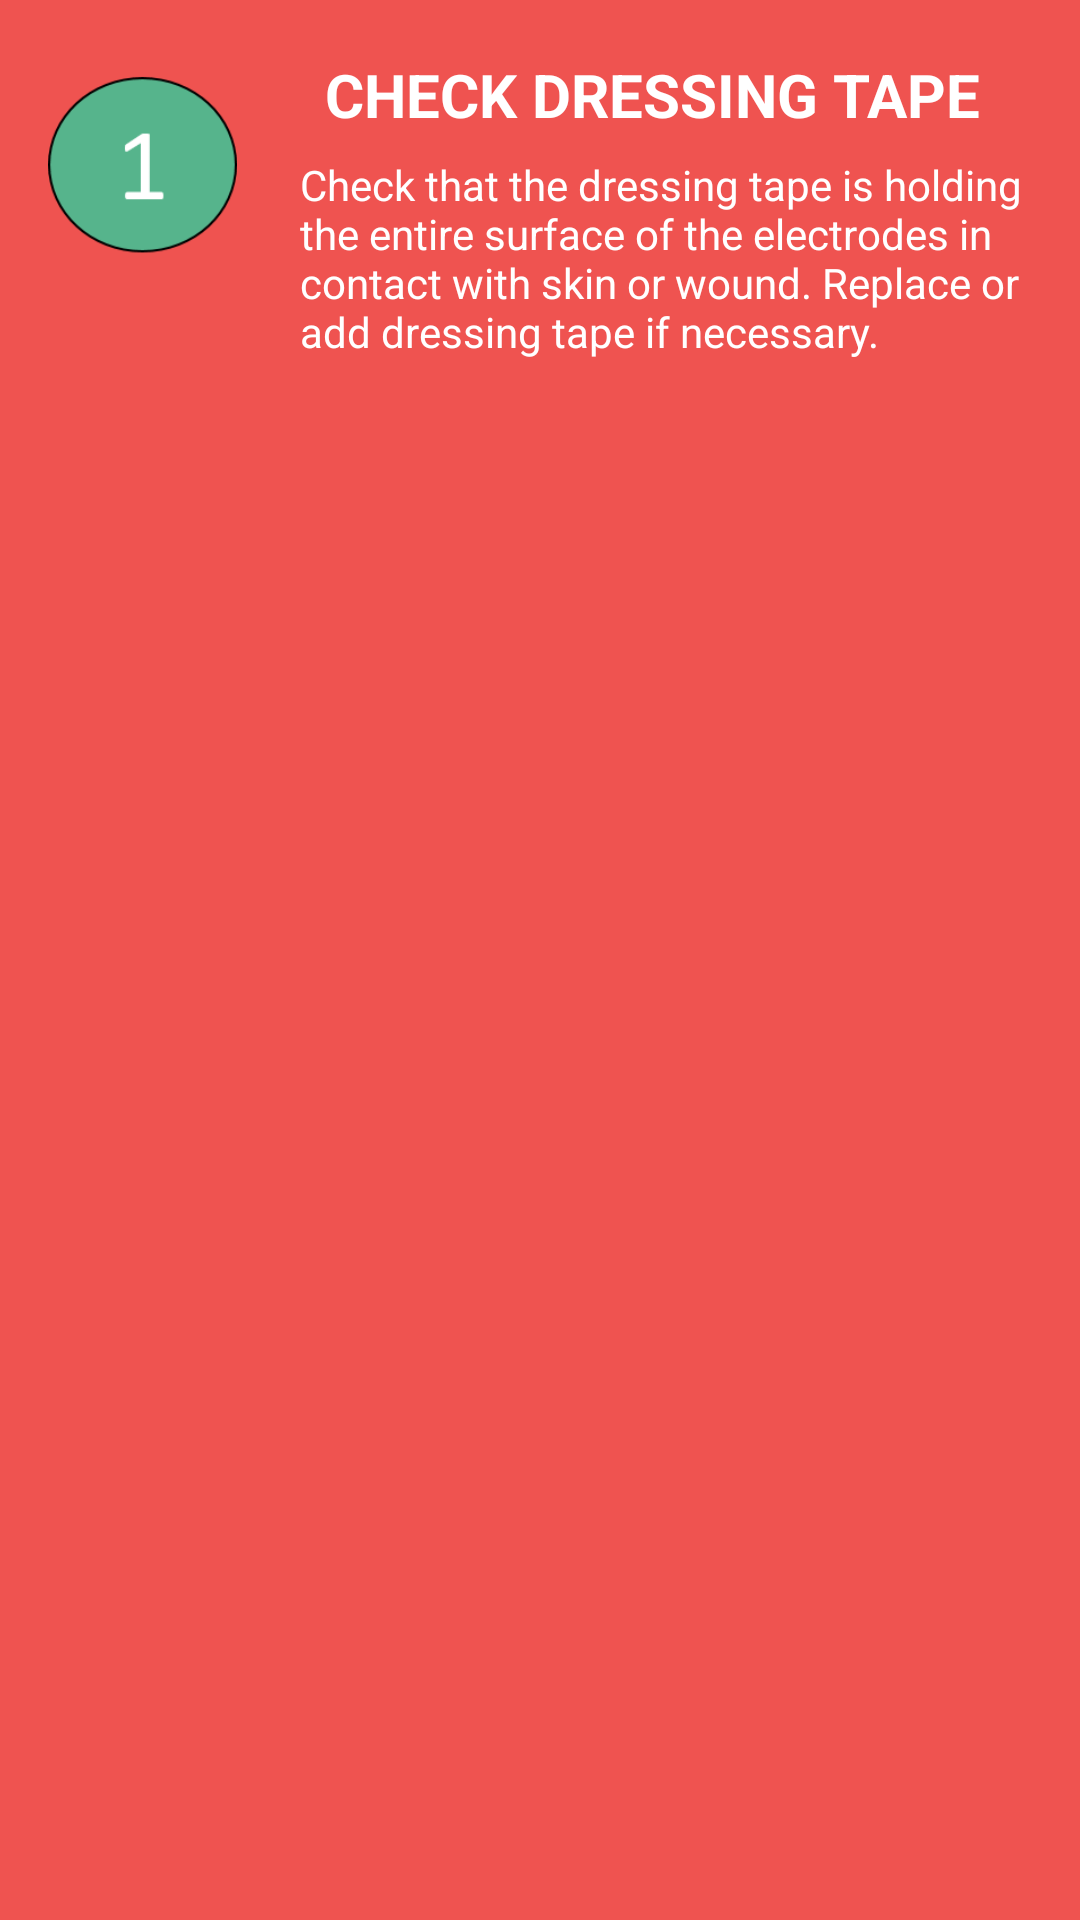

The Android layout XML behind this screen, and the referenced resources:
<!-- AndroidManifest.xml: application theme AppTheme.NoActionBar -->
<!-- res/layout/alert_list_view.xml -->
<?xml version="1.0" encoding="utf-8"?>
<RelativeLayout xmlns:android="http://schemas.android.com/apk/res/android"
    xmlns:app="http://schemas.android.com/apk/res-auto"
    android:orientation="vertical"
    android:layout_width="match_parent"
    android:layout_height="wrap_content"

    android:background="#EF5350">


    <LinearLayout
        android:orientation="horizontal"
        android:layout_width="match_parent"
        android:layout_height="wrap_content"
        android:layout_alignParentTop="true"
        android:background="#EF5350"
        android:layout_alignParentStart="true"
        android:layout_margin="10dp">

        <ImageView
                android:layout_width="150dp"
                android:layout_height="100dp"
                app:srcCompat="@drawable/list_number"
                android:id="@+id/icon_img"
                android:padding="6dip"
            android:layout_weight="1" />

        <LinearLayout
            android:orientation="vertical"
            android:layout_width="match_parent"
            android:layout_height="wrap_content"
            android:layout_weight="1">

            <TextView
                android:id="@+id/title"
                android:layout_width="match_parent"
                android:layout_height="wrap_content"
                android:text="CHECK DRESSING TAPE"
                android:textColor="#FFFFFF"
                android:typeface="sans"
                android:textStyle="bold"
                android:textSize="20sp"
                android:layout_marginTop="8dp"
                android:gravity="center"
                android:layout_weight="1" />

            <TextView
                android:id="@+id/talking"
                android:layout_width="match_parent"
                android:layout_height="wrap_content"
                android:layout_below="@id/title"
                android:textColor="#FFFFFF"
                android:textSize="14sp"
                android:layout_marginTop="2dp"
                android:layout_marginLeft="10dp"
                android:padding="5dp"
                android:gravity="left"
                android:text="Check that the dressing tape is holding the entire surface of the electrodes in contact with skin or wound. Replace or add dressing tape if necessary."
                android:layout_weight="1" />
        </LinearLayout>

    </LinearLayout>


    

    

    


</RelativeLayout>
<!-- resources referenced by this layout -->
<resources>
  <!-- drawable list_number: png bitmap (drawable, 3656 bytes) -->
  <style name="AppTheme.NoActionBar">
          <item name="windowActionBar">false</item>
          <item name="windowNoTitle">true</item>
          <item name="android:windowFullscreen">true</item>
          <item name="android:windowContentOverlay">@null</item>
      </style>
</resources>
